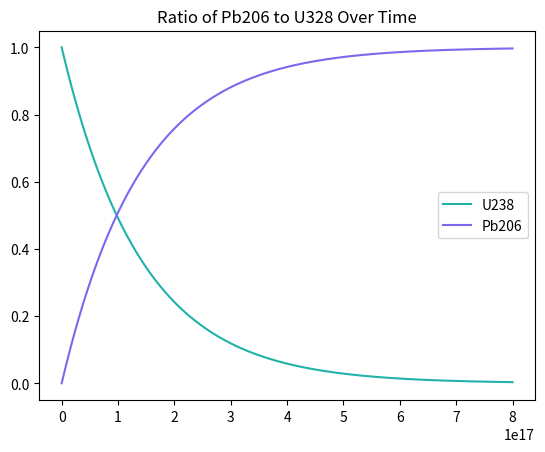
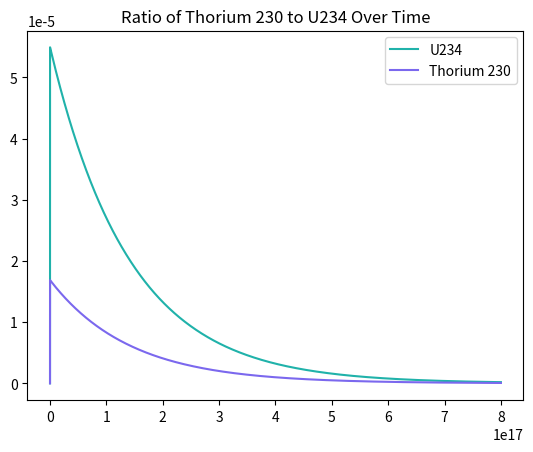

These figures' Python source, in order:
import numpy as np
import matplotlib.pyplot as plt
from scipy import integrate
import time

#Part a)

#Below, I've converted the half-lives of all the products in the U238 chain into seconds

hl = [1.409e17, 2.082e6, 24100, 7.742e12, 2.377e12, 5.046e10, 330350, 186, 1608,1194, 1.643e-4, 7.033e8, 1.5815e8, 1.1956e7] 

def fun(t, y, half_life = hl):

    dydt = np.zeros(len(half_life) + 1)

    dydt[0] = -y[0]/half_life[0]
    dydt[-1] = y[-2]/half_life[-1] 

    for i in range(len(dydt)-2):

        dydt[i+1] = y[i]/half_life[i] - y[i+1]/half_life[i+1]

    return dydt


n = 15
y0 = np.zeros(n)
y0[0] = 1
t0 = 0
t1 = 8e17
t = np.linspace(t0, t1, 1000000)

sol = integrate.solve_ivp(fun, [t0, t1], y0, method = "Radau", t_eval = t)


#Part b)


fig1 = plt.figure()

#U238 is the first species, Pb206 is the last

plt.plot(sol.t, sol.y[0,:], c="lightseagreen", label = "U238")
plt.plot(sol.t, sol.y[-1,:], c="mediumslateblue", label = "Pb206")
plt.title("Ratio of Pb206 to U328 Over Time")
plt.legend()
plt.show()
fig1.savefig("ratio1.png")


fig2 = plt.figure()

#U234 is the 4th species, and Thorium 230 is the 5th

plt.plot(sol.t, sol.y[3,:], c = "lightseagreen", label = "U234")
plt.plot(sol.t, sol.y[4,:], c = "mediumslateblue", label = "Thorium 230")
plt.title("Ratio of Thorium 230 to U234 Over Time")
plt.legend()
plt.show()
fig2.savefig("ratio2.png")







    
